Run: headless pygame with SDL's dummy video driver; simulated clock (each Clock.tick advances the game by its frame time, no real sleeping); random seed 0; keys injected as events and as key.get_pressed() state; no mouse input.
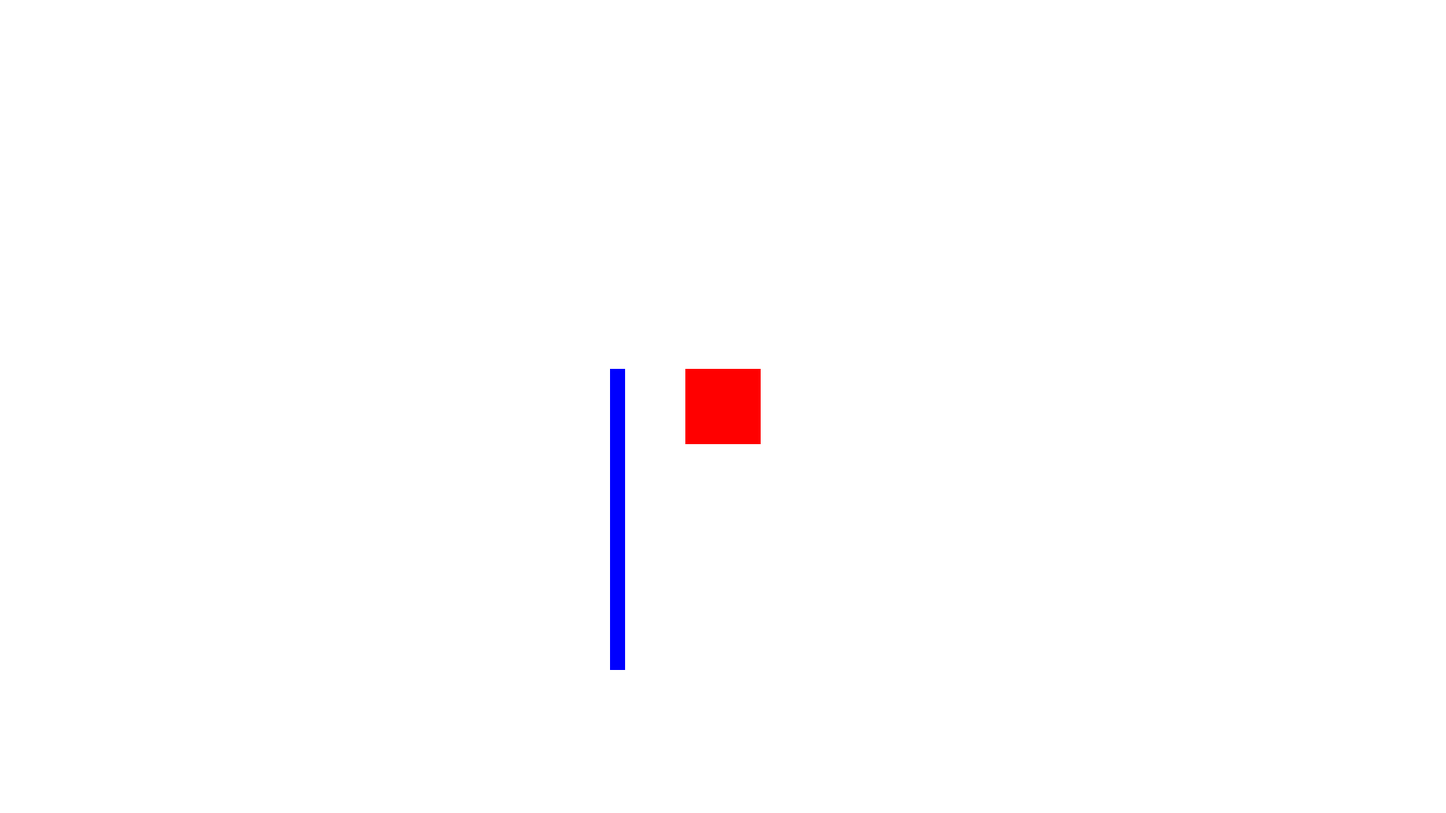
Frame 1 of 4 · flips 1–60 · no input
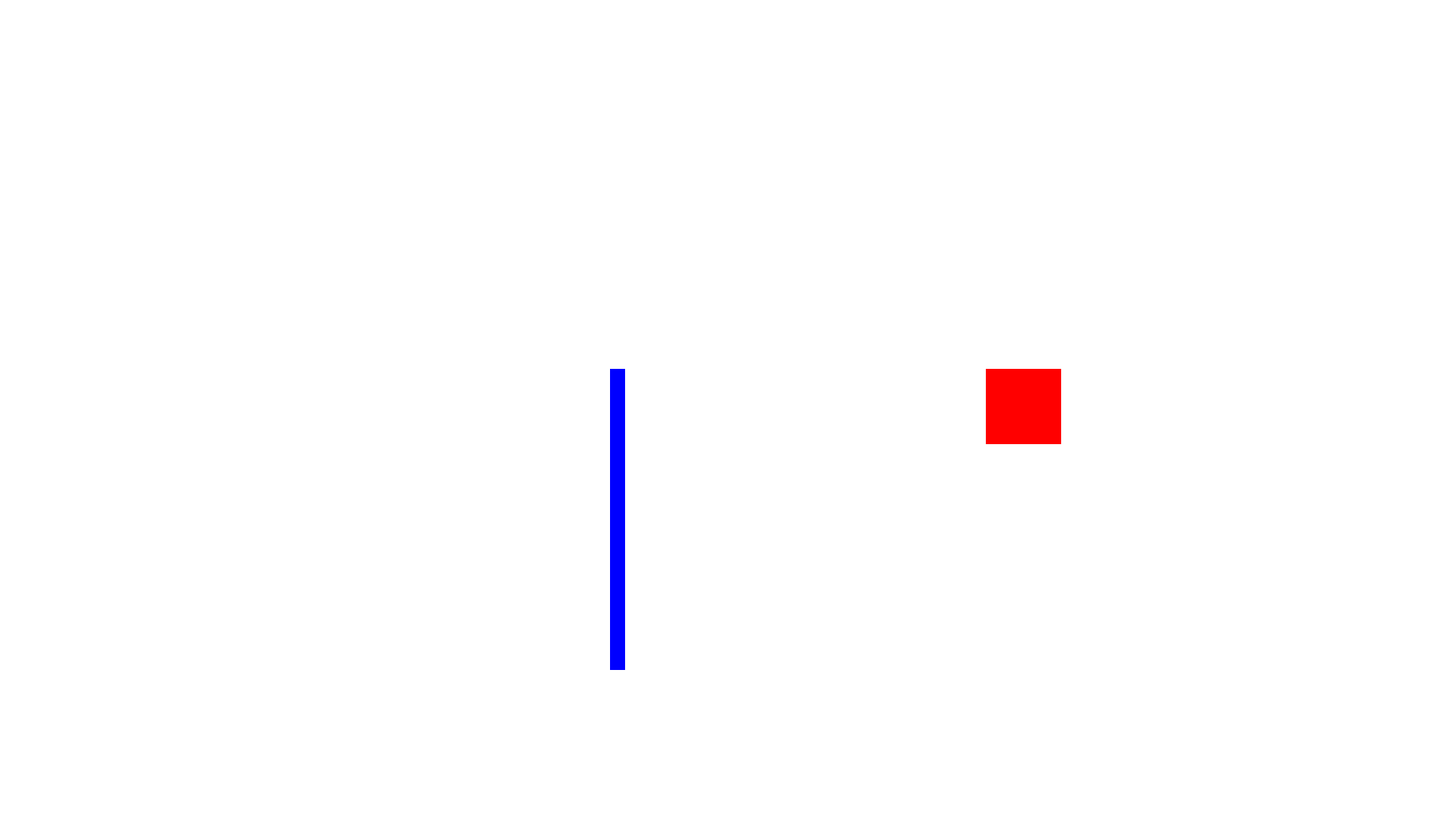
Frame 2 of 4 · flips 61–180 · tapped SPACE, RETURN · held RIGHT (→), D
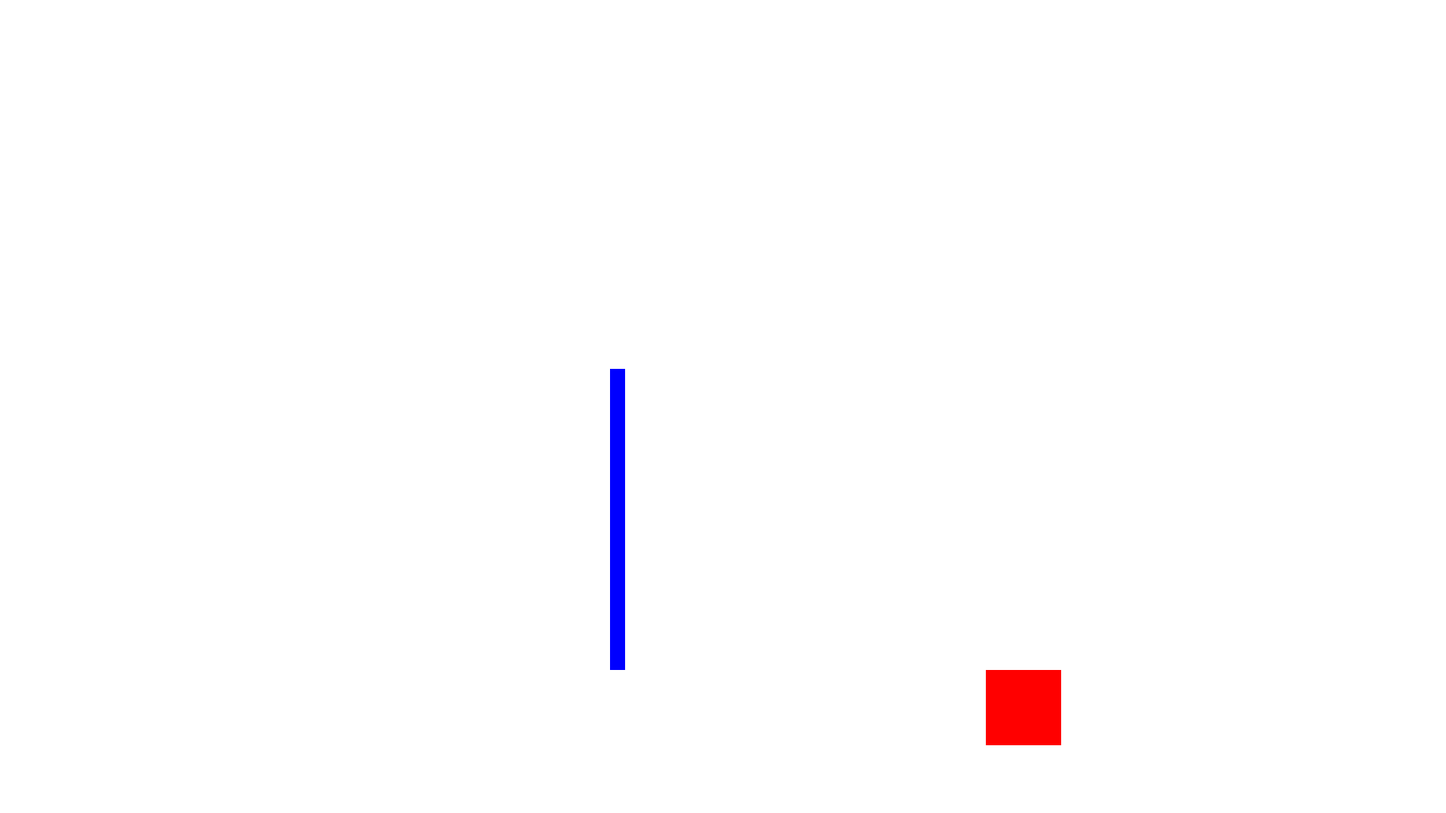
Frame 3 of 4 · flips 181–300 · held DOWN (↓), S
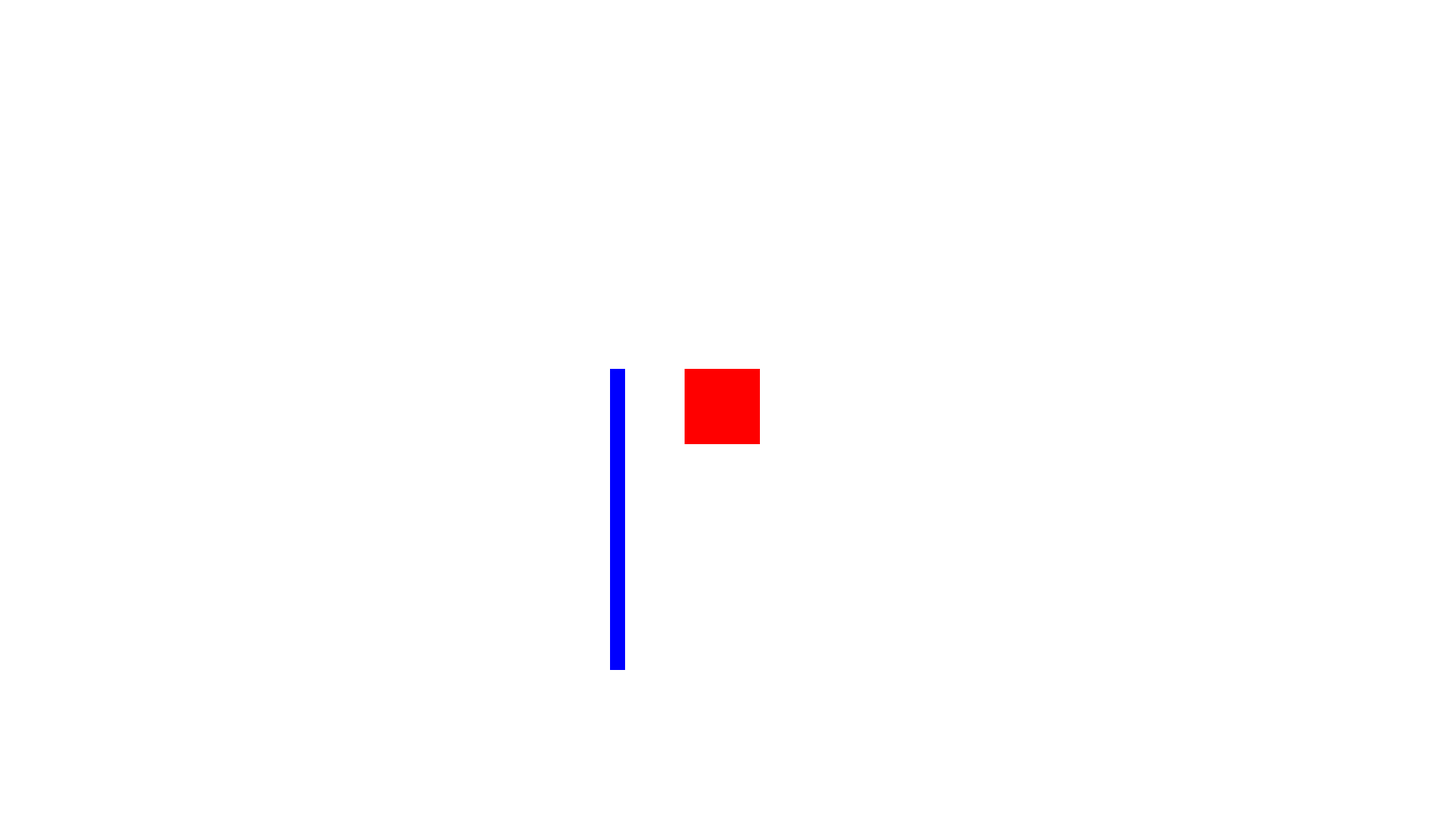
Frame 4 of 4 · flips 301–420 · held LEFT (←), A, UP (↑), W

The pygame program that drew these frames:

# ----- Setup ------
import pygame, os, sys, time
pygame.init()

# Clear screen
if os.name == "posix":
    os.system("clear")
else:
    os.system("cls")

# ----- Constant Variables -----
FPS = 120

GAME_WIDTH = 1920
GAME_HEIGHT = 1080

# ----- Variables -----
clock = pygame.time.Clock()

# ----- Function ------
def exit():
    """Exits the server and game."""
    pygame.quit()
    sys.exit()

# ----- Class -----
class Square:
    def __init__(self, x, y, size, color):
        self.x = x
        self.y = y
        self.size = size
        self.color = color
        self.speed = 500  # pixels per second
        self.prev_x = x
        self.prev_y = y

    def draw(self):
        pygame.draw.rect(screen, self.color, (self.x, self.y, self.size, self.size))

    def move(self, dt, dx, dy):
        distance = self.speed * dt / (FPS*10)  # distance = speed * time
        self.x += dx * distance
        self.y += dy * distance

class Wall:
    def __init__(self, x, y, size, color):
        self.x = x
        self.y = y
        self.size = size
        self.color = color

    def draw(self):
        pygame.draw.rect(screen, self.color, (self.x, self.y, self.size[0], self.size[1]))

    def check_collision(self, square):
        # Calculate the square's new position after moving
        new_x = square.x
        new_y = square.y
        distance = square.speed * dt / (FPS*10)
        if keys[pygame.K_w]:
            new_y -= distance
        if keys[pygame.K_s]:
            new_y += distance
        if keys[pygame.K_a]:
            new_x -= distance
        if keys[pygame.K_d]:
            new_x += distance

        # Check if the square will intersect with the wall's bounding box
        if new_x + square.size > self.x and new_x < self.x + self.size[0]:
            if new_y + square.size > self.y and new_y < self.y + self.size[1]:
                # Move the square back to its previous position
                square.x = square.prev_x
                square.y = square.prev_y
                return True

        # If there is no collision, update the square's previous position
        square.prev_x = square.x
        square.prev_y = square.y
        return False
        

# Create a Square object at the center of the screen
square = Square(GAME_WIDTH // 2 - 50, GAME_HEIGHT // 2 - 50, 100, (255, 0, 0))
wall = Wall(GAME_WIDTH // 2 - 150, GAME_HEIGHT // 2 - 50, [20, 400], (0, 0, 255))

screen = pygame.display.set_mode((GAME_WIDTH, GAME_HEIGHT))

running = True
while running:
    # ----- Main Event Loop -----
    for event in pygame.event.get():
        if event.type == pygame.QUIT:
            exit()
        elif event.type == pygame.KEYDOWN and event.key == pygame.K_ESCAPE:
            exit()

    # Calculate time elapsed since the last frame
    time.sleep(1)
    dt = clock.tick(FPS)

    # Get the state of all keyboard keys
    keys = pygame.key.get_pressed()

    # Move the square based on WASD key presses
    if keys[pygame.K_w]:
        square.move(dt, 0, -1)
    if keys[pygame.K_s]:
        square.move(dt, 0, 1)
    if keys[pygame.K_a]:
        square.move(dt, -1, 0)
    if keys[pygame.K_d]:
        square.move(dt, 1, 0)

    # ----- Draw the Screen -----
    screen.fill((255, 255, 255))
    if wall.check_collision(square):
        screen.fill((100, 255, 100))

    # Draw the square
    square.draw()
    wall.draw()

    # Update the screen
    pygame.display.update()

    # ----- Clock Tick -----
    clock.tick()

# Clean up pygame on exit
exit()
